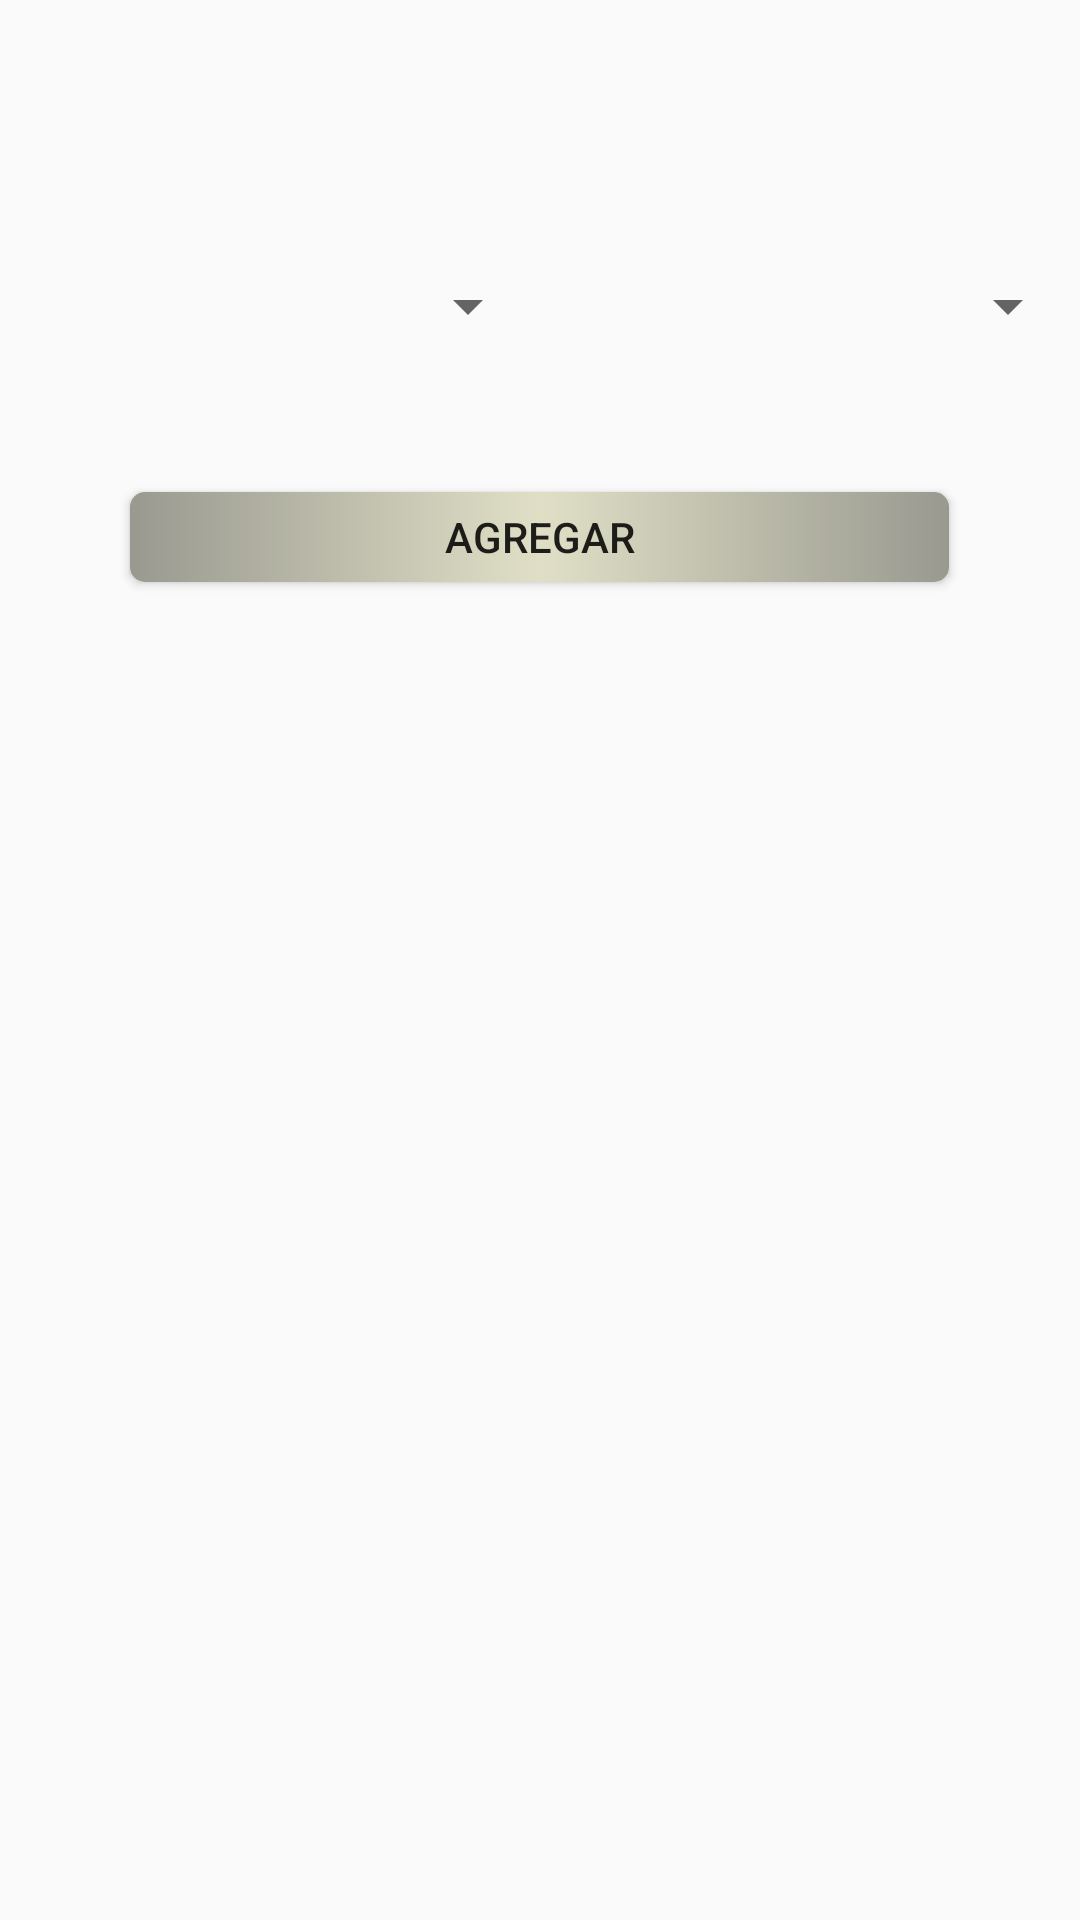

This screen was rendered from an Android layout file. Write that file and the resources it references.
<!-- AndroidManifest.xml: application theme AppTheme -->
<!-- res/layout/activity_agregar_materias_maestros.xml -->
<?xml version="1.0" encoding="utf-8"?>
<LinearLayout xmlns:android="http://schemas.android.com/apk/res/android"
    xmlns:app="http://schemas.android.com/apk/res-auto"
    xmlns:tools="http://schemas.android.com/tools"
    android:layout_width="match_parent"
    android:layout_height="match_parent"
    android:orientation="vertical"
    tools:context="cinepoilisklic.com.ia.elcirculodelexito.AgregarMateriasMaestros">


    <LinearLayout

        android:layout_marginTop="90dp"
        android:orientation="horizontal"
        android:layout_width="match_parent"
        android:layout_height="wrap_content">

        <Spinner

            android:id="@+id/sp_materias"
            android:layout_width="match_parent"
            android:layout_height="wrap_content"
            android:layout_weight="1">
        </Spinner>


        <Spinner
            android:id="@+id/sp_Nivel"
            android:layout_weight="1"
            android:layout_width="match_parent"
            android:layout_height="wrap_content">
        </Spinner>

    </LinearLayout>

    <Button
        android:id="@+id/btn_agregar_materia_maestros"
        android:layout_marginTop="20dp"
        android:layout_width="273dp"
        android:layout_height="30dp"
        android:layout_gravity="center"
        android:layout_margin="50dp"
        android:background="@drawable/select_materia"
        android:text="agregar" />
</LinearLayout>
<!-- resources referenced by this layout -->
<resources>
  <!-- drawable select_materia (drawable) -->
  <?xml version="1.0" encoding="utf-8"?>
  <shape xmlns:android="http://schemas.android.com/apk/res/android"
      android:shape="rectangle">
  
      
      <corners    android:bottomRightRadius="5dp"
          android:bottomLeftRadius="5dp"
          android:topLeftRadius="5dp"
          android:topRightRadius="5dp">
  
      </corners>
      <gradient
          android:centerColor="#e0dfc6"
          android:endColor="#999990"
          android:startColor="#999990"
          />
  
  </shape>
  <style name="AppTheme" parent="Theme.AppCompat.Light.DarkActionBar">
          
          <item name="colorPrimary">@color/colorPrimary</item>
          <item name="colorPrimaryDark">@color/colorPrimaryDark</item>
          <item name="colorAccent">@color/colorAccent</item>
      </style>
  <color name="colorPrimary">#7B241C</color>
  <color name="colorPrimaryDark">#95A5A6</color>
  <color name="colorAccent">#7B241C</color>
</resources>
